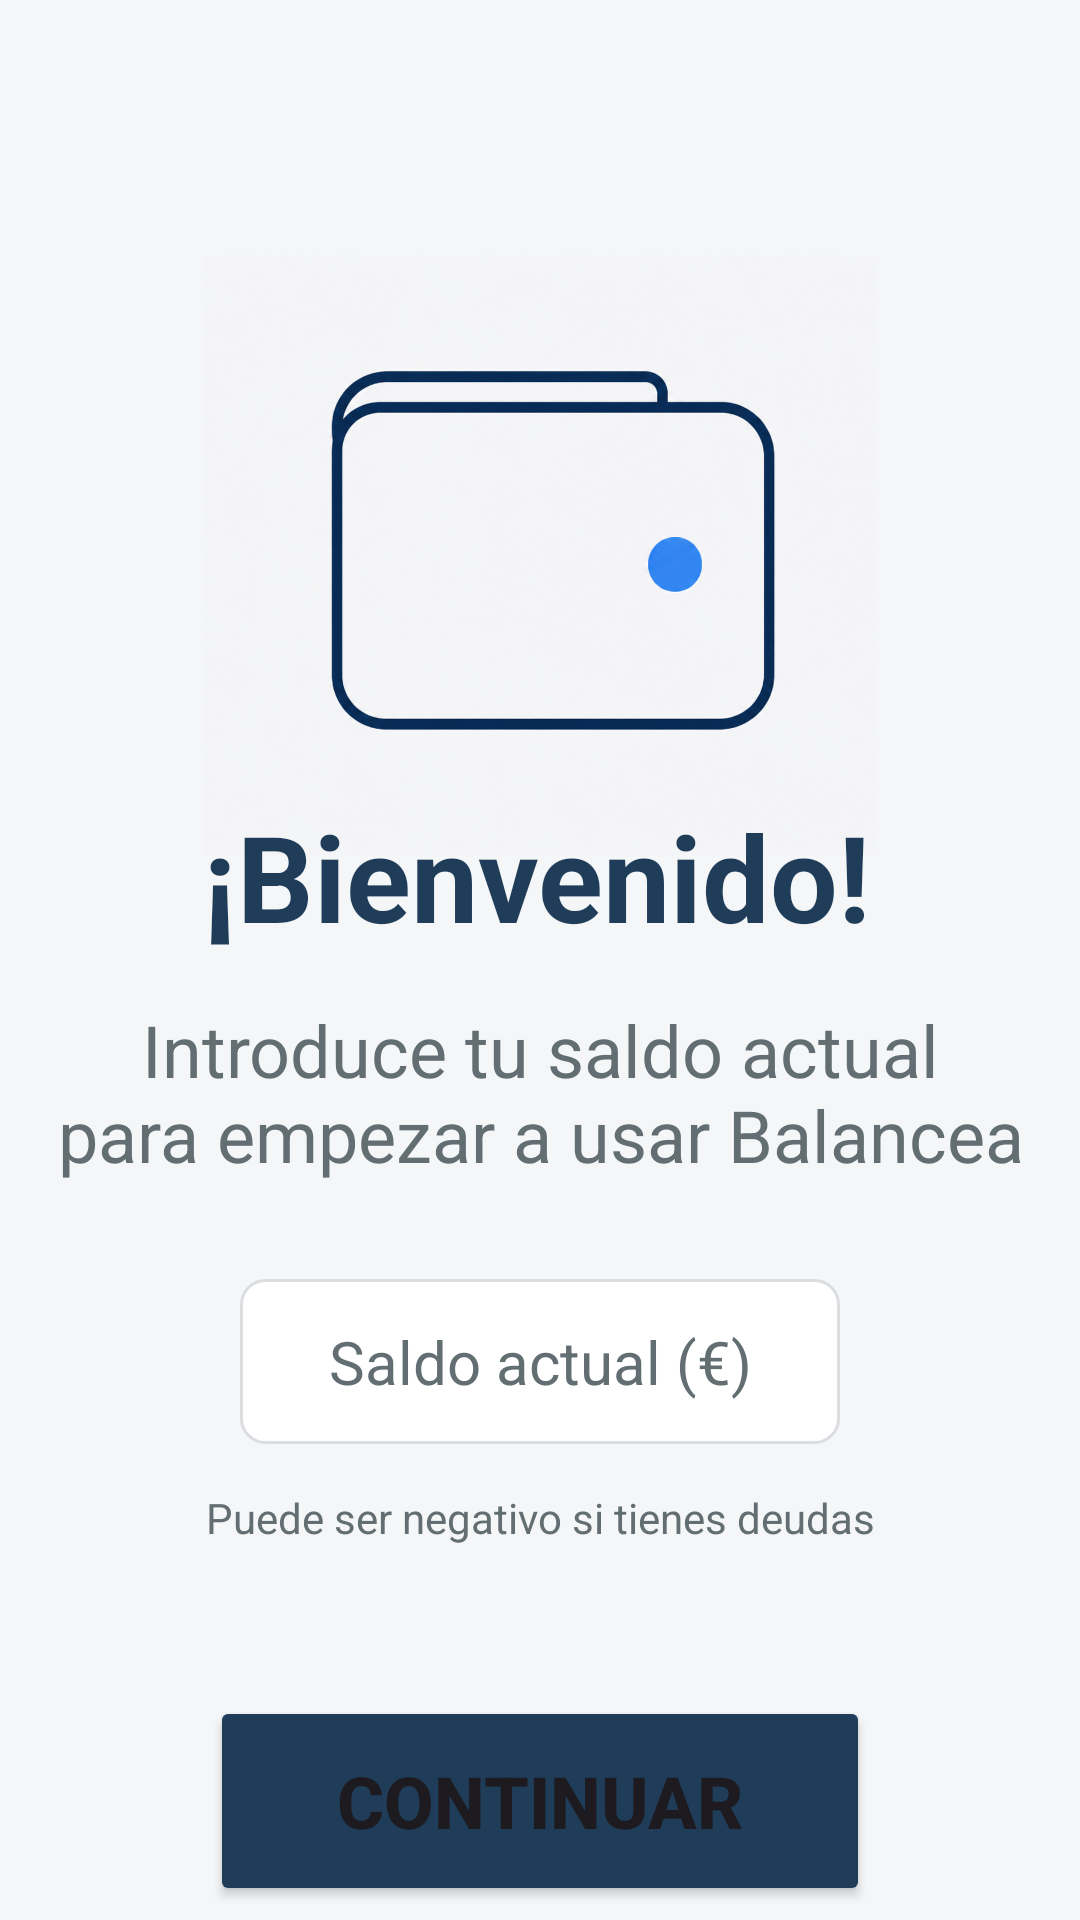

The Android layout XML behind this screen, and the referenced resources:
<!-- AndroidManifest.xml: application theme Theme.Balancea -->
<!-- res/layout/activity_introducir_saldo.xml -->
<?xml version="1.0" encoding="utf-8"?>
<androidx.constraintlayout.widget.ConstraintLayout xmlns:android="http://schemas.android.com/apk/res/android"
    xmlns:app="http://schemas.android.com/apk/res-auto"
    xmlns:tools="http://schemas.android.com/tools"
    android:id="@+id/main"
    android:layout_width="match_parent"
    android:layout_height="match_parent"
    android:background="@color/fondo_principal"
    tools:context=".Ventanas.IntroducirSaldo" >

    <ImageView
        android:id="@+id/imageView3"
        android:layout_width="225dp"
        android:layout_height="200dp"
        android:layout_marginTop="85dp"
        android:background="@color/fondo_principal"
        android:scaleType="centerCrop"
        app:layout_constraintEnd_toEndOf="parent"
        app:layout_constraintStart_toStartOf="parent"
        app:layout_constraintTop_toTopOf="parent"
        app:srcCompat="@drawable/chatgpt_image_20_may_2026__10_48_01" />

    <TextView
        android:id="@+id/textView3"
        android:layout_width="wrap_content"
        android:layout_height="wrap_content"
        android:layout_marginTop="-20dp"
        android:text="@string/Bienvenido"
        android:textColor="@color/color_principal"
        android:textSize="40sp"
        android:textStyle="bold"
        app:layout_constraintEnd_toEndOf="parent"
        app:layout_constraintHorizontal_bias="0.492"
        app:layout_constraintStart_toStartOf="parent"
        app:layout_constraintTop_toBottomOf="@+id/imageView3" />

    <TextView
        android:id="@+id/textView2"
        android:layout_width="wrap_content"
        android:layout_height="wrap_content"
        android:layout_marginTop="15dp"
        android:gravity="center"
        android:text="@string/IntroduceSaldo"
        android:textColor="@color/texto_secundario"
        android:textSize="24sp"
        app:layout_constraintEnd_toEndOf="parent"
        app:layout_constraintStart_toStartOf="parent"
        app:layout_constraintTop_toBottomOf="@+id/textView3" />

    <EditText
        android:id="@+id/campoSaldoInicialIntroducirSaldo"
        android:layout_width="200dp"
        android:layout_height="55dp"
        android:layout_marginTop="32dp"
        android:background="@drawable/edittext_selector"
        android:backgroundTint="@null"
        android:gravity="center"
        android:hint="Saldo actual (€)"
        android:inputType="numberDecimal|numberSigned"
        android:textColor="@color/texto_principal"
        android:textColorHint="@color/texto_secundario"
        android:textSize="20sp"
        app:layout_constraintEnd_toEndOf="parent"
        app:layout_constraintStart_toStartOf="parent"
        app:layout_constraintTop_toBottomOf="@+id/textView2" />

    <TextView
        android:id="@+id/tvNotaSaldo"
        android:layout_width="wrap_content"
        android:layout_height="wrap_content"
        android:layout_marginTop="15dp"
        android:gravity="center"
        android:text="@string/PuedeSerNegativo"
        android:textColor="@color/texto_secundario"
        android:textSize="14sp"
        app:layout_constraintEnd_toEndOf="parent"
        app:layout_constraintStart_toStartOf="parent"
        app:layout_constraintTop_toBottomOf="@+id/campoSaldoInicialIntroducirSaldo" />

    <Button
        android:id="@+id/botonContinuarIntroducirSaldo"
        android:layout_width="220dp"
        android:layout_height="70dp"
        android:layout_marginTop="50dp"
        android:backgroundTint="@color/color_principal"
        android:text="@string/Continuar"
        android:textSize="24sp"
        android:textStyle="bold"
        app:layout_constraintEnd_toEndOf="parent"
        app:layout_constraintStart_toStartOf="parent"
        app:layout_constraintTop_toBottomOf="@+id/tvNotaSaldo" />

    <TextView
        android:id="@+id/campoErrorIntroducirSaldo"
        android:layout_width="wrap_content"
        android:layout_height="wrap_content"
        android:layout_marginStart="175dp"
        android:layout_marginTop="2dp"
        android:layout_marginEnd="178dp"
        android:text="TextView"
        android:textColor="@color/error"
        android:textSize="13sp"
        android:visibility="gone"
        app:layout_constraintEnd_toEndOf="parent"
        app:layout_constraintStart_toStartOf="parent"
        app:layout_constraintTop_toBottomOf="@+id/textView2" />
</androidx.constraintlayout.widget.ConstraintLayout>
<!-- resources referenced by this layout -->
<resources>
  <color name="color_principal">#FF1F3C58</color>
  <color name="error">#FFD32F2F</color>
  <color name="fondo_principal">#FFF4F6F8</color>
  <color name="texto_principal">#FF2D3436</color>
  <color name="texto_secundario">#FF636E72</color>
  <!-- drawable chatgpt_image_20_may_2026__10_48_01: png bitmap (drawable, 816224 bytes) -->
  <!-- drawable edittext_selector (drawable) -->
  <?xml version="1.0" encoding="utf-8"?>
  <selector xmlns:android="http://schemas.android.com/apk/res/android">
  
      <item android:state_focused="true">
          <shape>
              <solid android:color="#FFFFFF" />
              <stroke
                  android:width="2dp"
                  android:color="#4A90E2" />
              <corners android:radius="8dp" />
          </shape>
      </item>
  
      <item>
          <shape>
              <solid android:color="#FFFFFF" />
              <stroke
                  android:width="1dp"
                  android:color="#DCDDE1" />
              <corners android:radius="8dp" />
          </shape>
      </item>
  
  </selector>
  <string name="Bienvenido">¡Bienvenido!</string>
  <string name="Continuar">Continuar</string>
  <string name="IntroduceSaldo">Introduce tu saldo actual\npara empezar a usar Balancea</string>
  <string name="PuedeSerNegativo">Puede ser negativo si tienes deudas</string>
  <style name="Theme.Balancea" parent="Base.Theme.Balancea" />
  <style name="Base.Theme.Balancea" parent="Theme.Material3.DayNight.NoActionBar">
          
          
      </style>
</resources>
